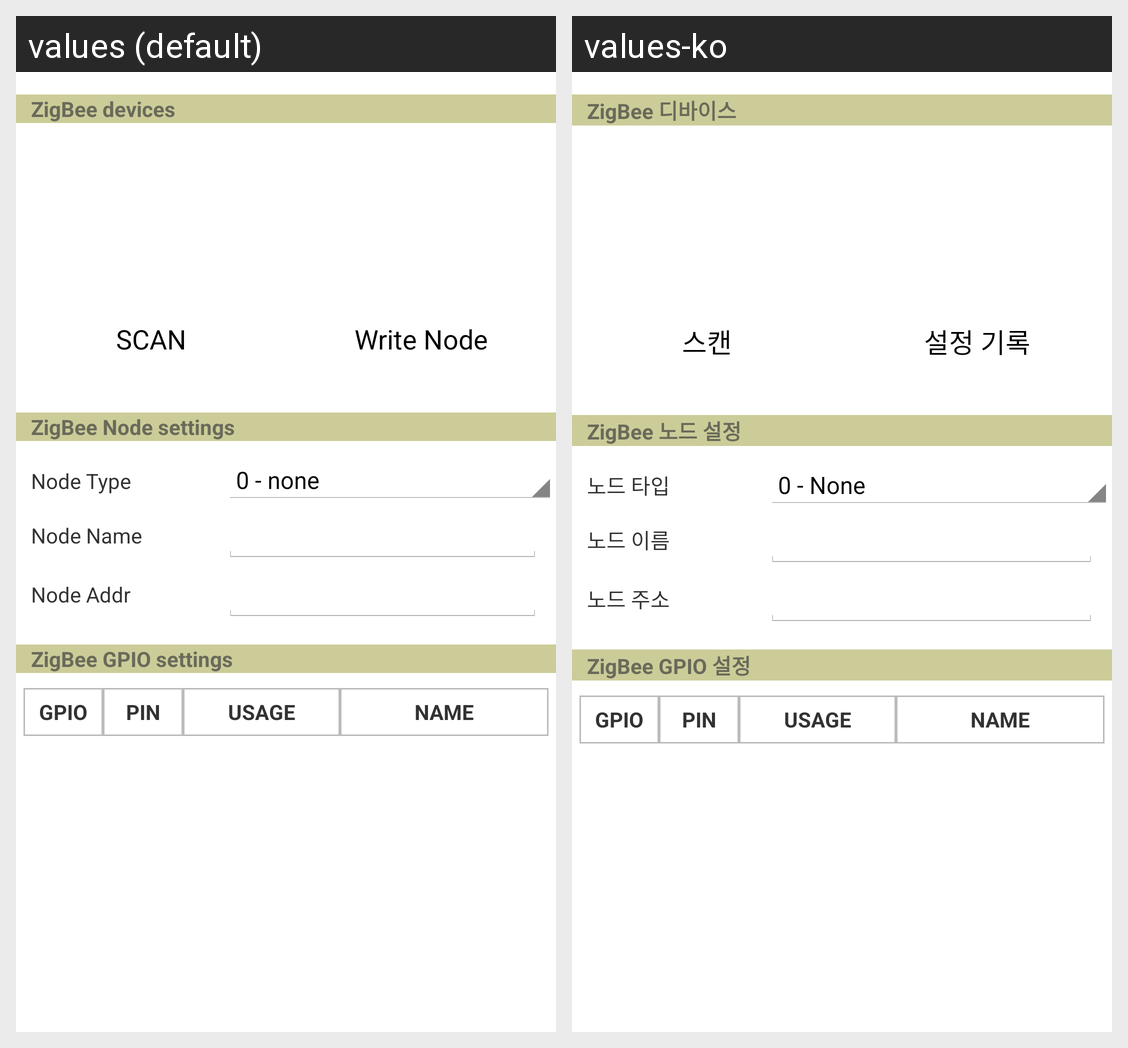

Locale-by-locale string values for the Android screen shown in this grid:
Android screen res/layout/config_device.xml rendered under 2 locales, left to right: values (default), values-ko. Device: Nexus 5 (rendered at 1080×1920; each locale shown at half size, 540×960, under a caption strip naming it); theme AppTheme.
Strings drawn on this screen, with the default value and each locale's value (text and hints the layout hard-codes, and strings that could not be matched under every locale, appear in the picture but are not listed):

config_zigbee_devices
  values: ZigBee devices
  values-ko: ZigBee 디바이스

config_zigbee_scan
  values: SCAN
  values-ko: 스캔

zigbee_write_node
  values: Write Node
  values-ko: 설정 기록

zigbee_node
  values: ZigBee Node settings
  values-ko: ZigBee 노드 설정

zigbee_node_type
  values: Node Type
  values-ko: 노드 타입

zigbee_node_name
  values: Node Name
  values-ko: 노드 이름

zigbee_node_addr
  values: Node Addr
  values-ko: 노드 주소

zigbee_gpio
  values: ZigBee GPIO settings
  values-ko: ZigBee GPIO 설정

zigbee_gpio_no
  values: GPIO
  values-ko: GPIO

zigbee_gpio_pin
  values: PIN
  values-ko: PIN

zigbee_gpio_usage
  values: USAGE
  values-ko: USAGE

zigbee_gpio_name
  values: NAME
  values-ko: NAME
